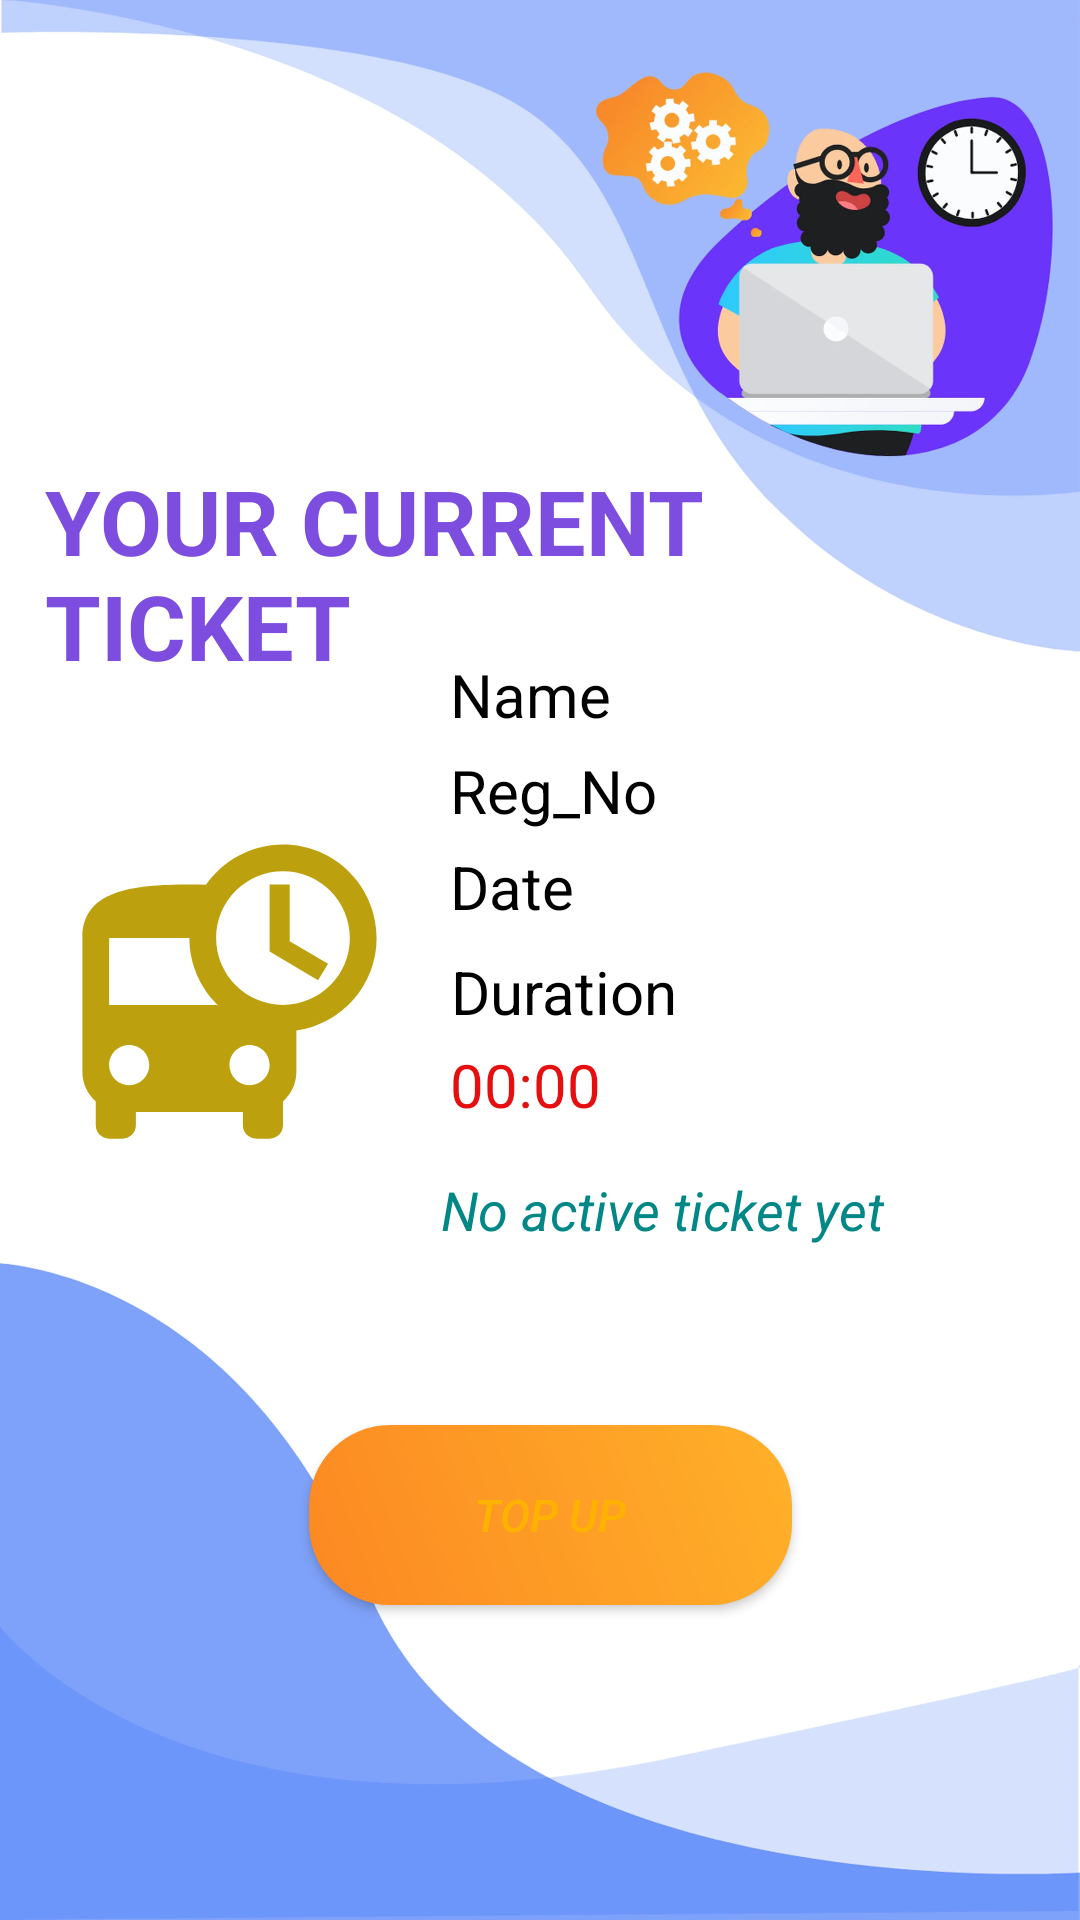

Reconstruct the res/layout file that produces this screen, plus the resources it refers to.
<!-- AndroidManifest.xml: application theme Theme.SmartParking -->
<!-- res/layout/activity_time_left.xml -->
<?xml version="1.0" encoding="utf-8"?>
<androidx.constraintlayout.widget.ConstraintLayout xmlns:android="http://schemas.android.com/apk/res/android"
    xmlns:app="http://schemas.android.com/apk/res-auto"
    xmlns:tools="http://schemas.android.com/tools"
    tools:context=".MinutesAfterBooking"
    android:layout_width="match_parent"
    android:layout_height="match_parent"
    android:padding="15dp"
    android:background="@drawable/login"
    >

    <TextView
        android:layout_width="match_parent"
        android:layout_height="wrap_content"
        android:layout_marginTop="140dp"
        android:layout_marginEnd="20dp"
        android:text="YOUR CURRENT TICKET"
        android:textColor="@color/deeppurple"
        android:textSize="30dp"
        android:textStyle="bold"
        app:layout_constraintBottom_toTopOf="@+id/userPayName"
        app:layout_constraintEnd_toEndOf="parent"
        app:layout_constraintHorizontal_bias="0.551"
        app:layout_constraintStart_toStartOf="parent"
        app:layout_constraintTop_toTopOf="parent"
        app:layout_constraintVertical_bias="0.16">

    </TextView>

    <ImageView
        android:id="@+id/imageView"
        android:layout_width="107dp"
        android:layout_height="201dp"
        android:layout_marginStart="8dp"
        app:layout_constraintBottom_toBottomOf="parent"
        app:layout_constraintStart_toStartOf="parent"
        app:layout_constraintTop_toTopOf="parent"
        app:layout_constraintVertical_bias="0.526"
        app:srcCompat="@drawable/bookingpic" />

    <TextView
        android:id="@+id/userPayName"
        android:layout_width="wrap_content"
        android:layout_height="wrap_content"
        android:layout_marginStart="20dp"
        android:layout_marginBottom="380dp"
        android:gravity="center"
        android:text="Name"
        android:textColor="@color/black"
        android:textSize="20sp"
        app:layout_constraintBottom_toBottomOf="parent"
        app:layout_constraintStart_toEndOf="@id/imageView" />

    <TextView
        android:id="@+id/userPayReg"
        android:layout_width="wrap_content"
        android:layout_height="wrap_content"
        android:layout_marginStart="20dp"
        android:layout_marginTop="5dp"
        android:gravity="center"
        android:text="Reg_No"
        android:textColor="@color/black"
        android:textSize="20sp"
        app:layout_constraintStart_toEndOf="@id/imageView"
        app:layout_constraintTop_toBottomOf="@+id/userPayName" />

    <TextView
        android:id="@+id/userPayDate"
        android:layout_width="wrap_content"
        android:layout_height="wrap_content"
        android:layout_marginStart="20dp"
        android:layout_marginTop="5dp"
        android:gravity="center"
        android:text="Date"
        android:textColor="@color/black"
        android:textSize="20sp"
        app:layout_constraintStart_toEndOf="@id/imageView"
        app:layout_constraintTop_toBottomOf="@+id/userPayReg" />
    <TextView
        android:id="@+id/userPayMinutes"
        android:layout_width="wrap_content"
        android:layout_height="wrap_content"
        android:layout_marginStart="20dp"
        android:layout_marginTop="8dp"
        android:gravity="center"
        android:text="Duration"
        android:textColor="@color/black"
        android:textSize="20sp"
        app:layout_constraintStart_toEndOf="@id/imageView"
        app:layout_constraintTop_toBottomOf="@+id/userPayDate" />

    <TextView
        android:id="@+id/PayCountdown"
        android:layout_width="wrap_content"
        android:layout_height="wrap_content"
        android:layout_marginStart="20dp"
        android:layout_marginTop="4dp"
        android:gravity="center"
        android:text="00:00"
        android:textColor="@color/red"
        android:textSize="20sp"
        app:layout_constraintStart_toEndOf="@id/imageView"
        app:layout_constraintTop_toBottomOf="@+id/userPayMinutes" />

    <Button
        android:id="@+id/btnTopUp"
        android:layout_width="161dp"
        android:layout_height="60dp"
        android:layout_marginTop="44dp"
        android:background="@drawable/button"
        android:text="Top Up"
        android:textColor="@color/yello"
        android:textSize="15sp"
        android:textStyle="italic"
        app:layout_constraintEnd_toEndOf="parent"
        app:layout_constraintHorizontal_bias="0.52"
        app:layout_constraintStart_toStartOf="parent"
        app:layout_constraintTop_toBottomOf="@+id/imageView" />

    <TextView
        android:id="@+id/ticketMessage"
        android:layout_width="wrap_content"
        android:layout_height="wrap_content"
        android:layout_marginTop="16dp"
        android:text="No active ticket yet"
        android:textColor="@color/teal_700"
        android:textSize="18sp"
        android:textStyle="italic"
        app:layout_constraintEnd_toEndOf="parent"
        app:layout_constraintHorizontal_bias="0.254"
        app:layout_constraintStart_toEndOf="@id/imageView"
        app:layout_constraintTop_toBottomOf="@+id/PayCountdown" />


</androidx.constraintlayout.widget.ConstraintLayout>
<!-- resources referenced by this layout -->
<resources>
  <color name="black">#FF000000</color>
  <color name="deeppurple">#7C4DDF</color>
  <color name="red">#FFE60F0F</color>
  <color name="teal_700">#FF018786</color>
  <color name="yello">#ffb300</color>
  <!-- drawable bookingpic (drawable) -->
  <vector android:height="24dp" android:tint="#BDA00E"
      android:viewportHeight="24" android:viewportWidth="24"
      android:width="24dp" xmlns:android="http://schemas.android.com/apk/res/android">
      <path android:fillColor="@android:color/white" android:pathData="M16,1c-2.4,0 -4.52,1.21 -5.78,3.05 0.01,-0.01 0.01,-0.02 0.02,-0.03C9.84,4 9.42,4 9,4c-4.42,0 -8,0.5 -8,4v10c0,0.88 0.39,1.67 1,2.22L2,22c0,0.55 0.45,1 1,1h1c0.55,0 1,-0.45 1,-1v-1h8v1c0,0.55 0.45,1 1,1h1c0.55,0 1,-0.45 1,-1v-1.78c0.61,-0.55 1,-1.34 1,-2.22v-3.08c3.39,-0.49 6,-3.39 6,-6.92 0,-3.87 -3.13,-7 -7,-7zM4.5,19c-0.83,0 -1.5,-0.67 -1.5,-1.5S3.67,16 4.5,16s1.5,0.67 1.5,1.5S5.33,19 4.5,19zM3,13L3,8h6c0,1.96 0.81,3.73 2.11,5L3,13zM13.5,19c-0.83,0 -1.5,-0.67 -1.5,-1.5s0.67,-1.5 1.5,-1.5 1.5,0.67 1.5,1.5 -0.67,1.5 -1.5,1.5zM16,13c-2.76,0 -5,-2.24 -5,-5s2.24,-5 5,-5 5,2.24 5,5 -2.24,5 -5,5zM16.5,4L15,4v5l3.62,2.16 0.75,-1.23 -2.87,-1.68z"/>
  </vector>
  <!-- drawable button (drawable) -->
  <?xml version="1.0" encoding="utf-8"?>
  <shape xmlns:android="http://schemas.android.com/apk/res/android">
  
      <corners
          android:radius="27dp"
          />
      <gradient
          android:angle="45"
          android:centerX="35%"
          android:startColor="#FC8822"
          android:endColor="#FFB129"
          android:type="linear"/>
      <size
          android:width="200dp"
          android:height="60dp"
          />
  
  </shape>
  <!-- drawable login: webp bitmap (drawable, 48202 bytes) -->
  <style name="Theme.SmartParking" parent="Theme.MaterialComponents.DayNight.NoActionBar">
          
          <item name="colorPrimary">@color/purple_500</item>
          <item name="colorPrimaryVariant">@color/purple_700</item>
          <item name="colorOnPrimary">@color/white</item>
          
          <item name="colorSecondary">@color/teal_200</item>
          <item name="colorSecondaryVariant">@color/teal_700</item>
          <item name="colorOnSecondary">@color/black</item>
          
          <item name="android:statusBarColor" tools:targetApi="l">?attr/colorPrimaryVariant</item>
          
      </style>
  <color name="purple_500">#433B4E</color>
  <color name="purple_700">#221E2C</color>
  <color name="white">#FFFFFFFF</color>
  <color name="teal_200">#FF03DAC5</color>
</resources>
